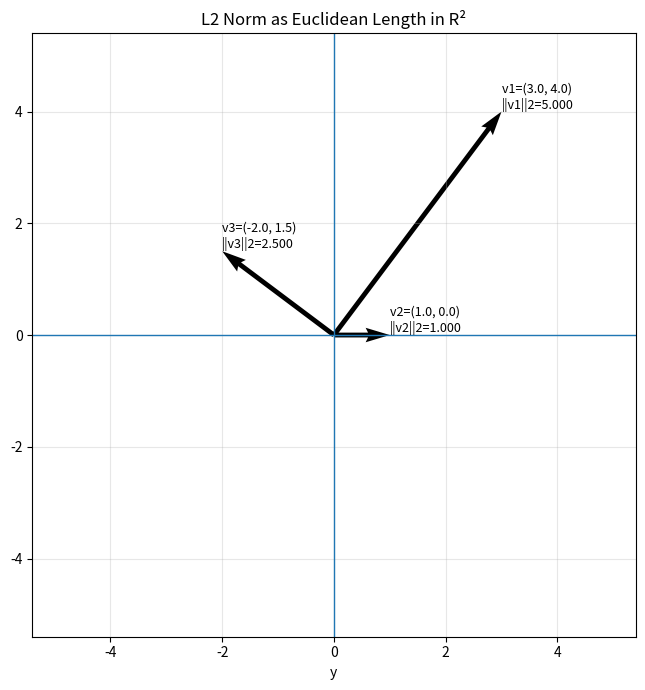

Recreate this plot in Python.
from __future__ import annotations
import numpy as np
from pathlib import Path
import matplotlib.pyplot as plt

def l2_norm(v:np.ndarray) -> float:
    v= np.asarray(v,dtype=float)
    return float(np.sqrt(np.sum(v*v)))

def main() -> None:

    vectors = [
        np.array([3.0, 4.0]),
        np.array([1.0,0.0]),
        np.array([-2.0 , 1.5]),
    ]
    
    norms = [l2_norm(v) for v in vectors]

    out_path = Path("proofs/02-math/assets/vectors-demo.png")
    out_path.parent.mkdir(parents=True , exist_ok=True)

    fig, ax = plt.subplots(figsize=(7,7))

    x = np.zeros(len(vectors))
    y = np.zeros(len(vectors))
    u = np.array([v[0] for v in vectors] , dtype=float)
    v = np.array([v[1] for v in vectors] , dtype=float)

    ax.quiver(x , y, u,v, angles = "xy", scale_units="xy", scale=1,width=0.008)
    max_extent = max(1.0,np.max(np.abs(np.concatenate([u,v])))) * 1.35
    ax.set_xlim(-max_extent,max_extent)
    ax.set_ylim(-max_extent,max_extent)
    ax.axhline(0,linewidth=1)
    ax.axvline(0,linewidth=1)
    ax.grid(True,alpha=0.3)
    ax.set_aspect("equal", adjustable="box")

    for i, (v, n) in enumerate(zip(vectors, norms), start=1):
        ax.text(
            v[0],
            v[1],
            f"v{i}=({v[0]:.1f}, {v[1]:.1f})\n||v{i}||2={n:.3f}",
            fontsize=9,
            ha="left",
            va="bottom",
        )

    ax.set_xlabel("x")
    ax.set_xlabel("y")
    ax.set_title("L2 Norm as Euclidean Length in R²")
    
    fig.tight_layout()
    fig.savefig(out_path, dpi=160)
    print(f"saved:{out_path.as_posix()}")
  
if __name__== "__main__":
    main()
              
                 
